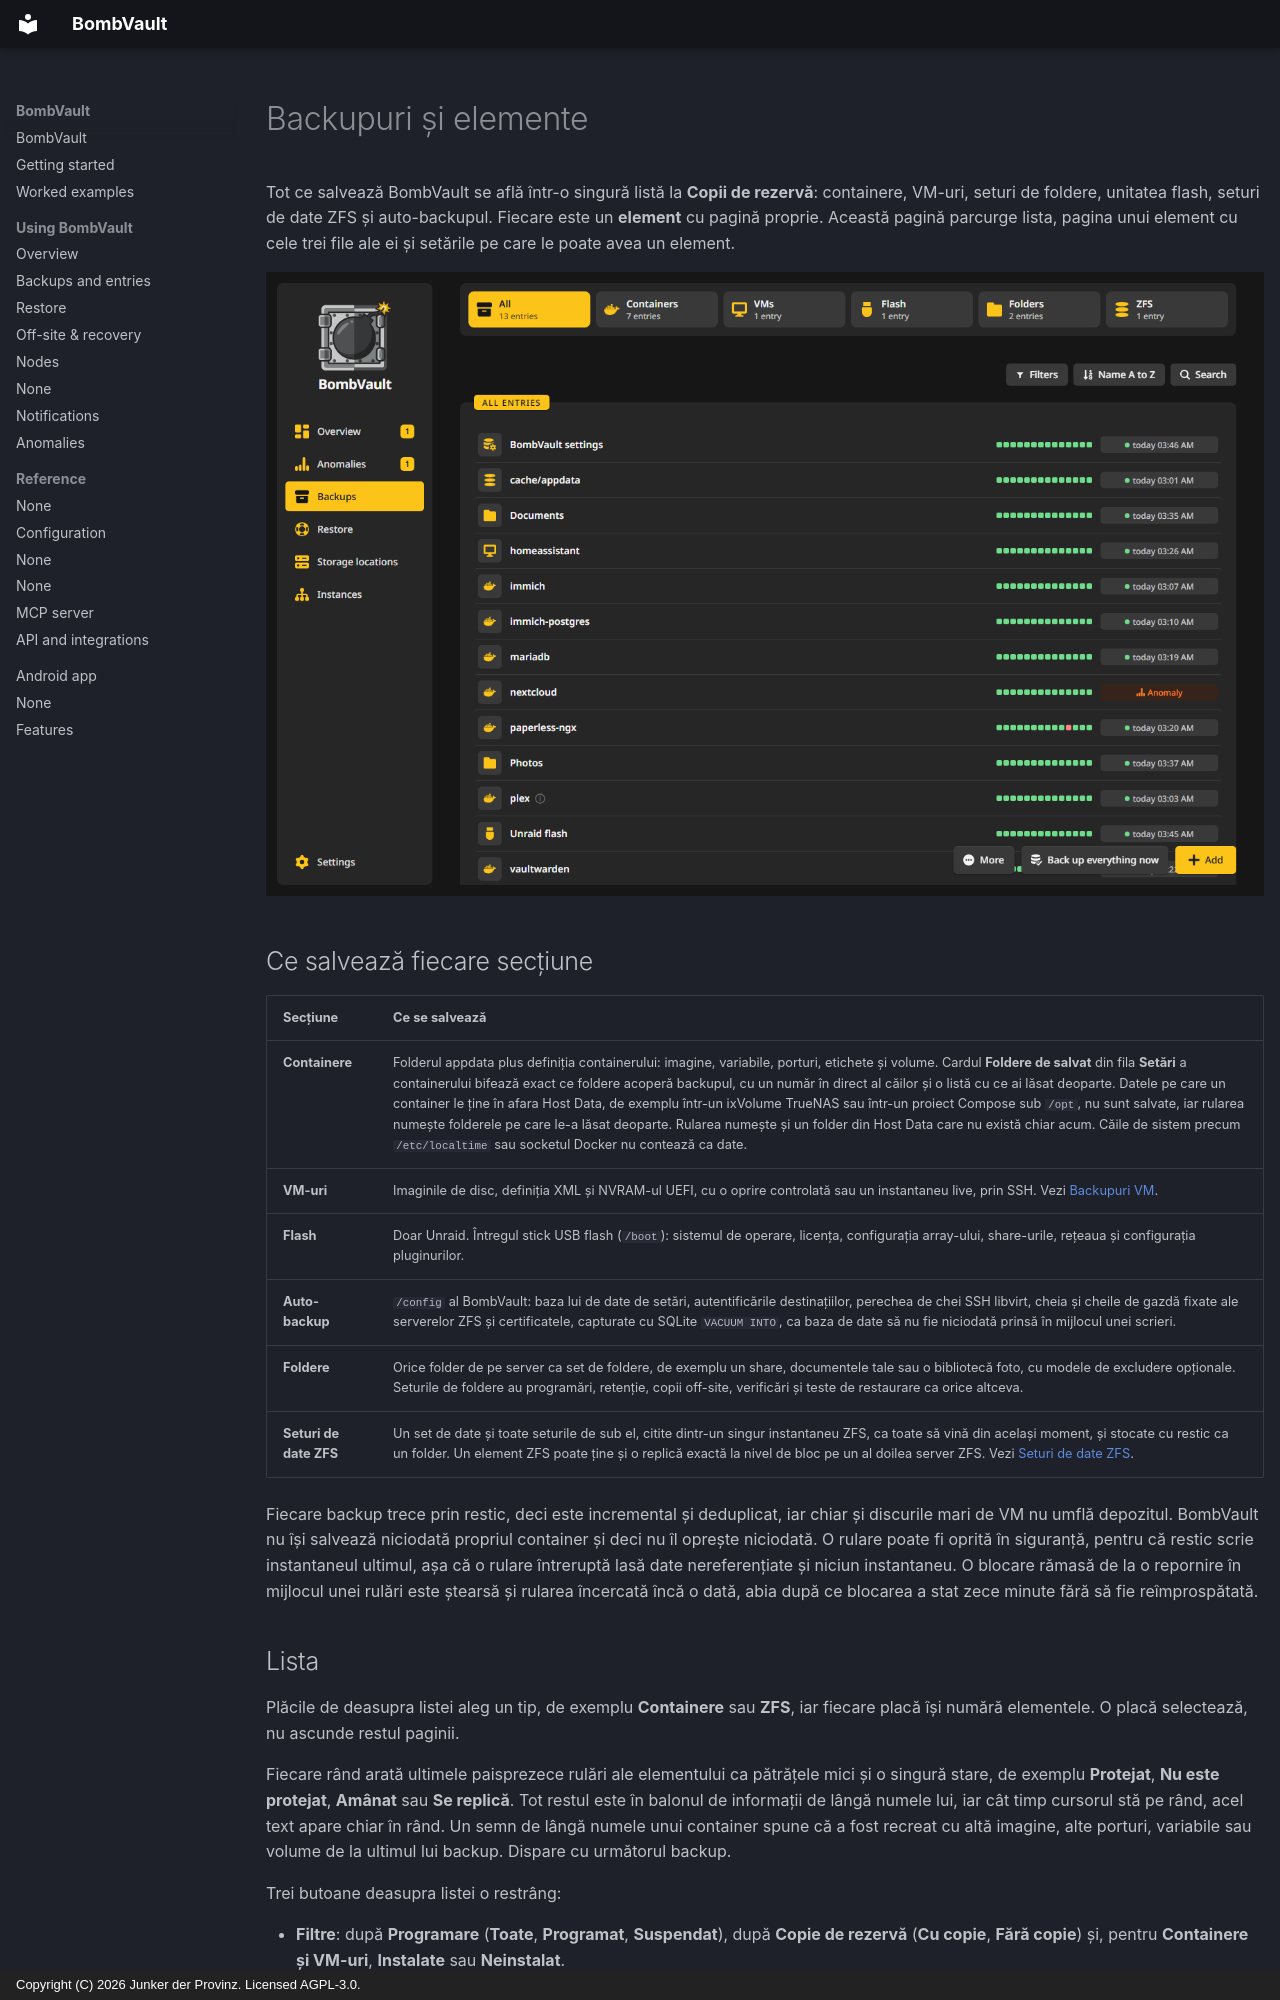

repository: junkerderprovinz/bombvault · page: backups.ro/index.html · generator: mkdocs · copyright: Copyright (C) 2026 Junker der Provinz. Licensed AGPL-3.0.

# Backupuri și elemente

Tot ce salvează BombVault se află într-o singură listă la **Copii de rezervă**: containere, VM-uri, seturi de foldere, unitatea flash, seturi de date ZFS și auto-backupul. Fiecare este un **element** cu pagină proprie. Această pagină parcurge lista, pagina unui element cu cele trei file ale ei și setările pe care le poate avea un element.

![Lista Copii de rezervă cu placa Containere aleasă: fiecare rând își arată ultimele rulări ca o bandă și o singură stare.](assets/screenshots/backups/list-dark.png#only-dark)
![Lista Copii de rezervă cu placa Containere aleasă: fiecare rând își arată ultimele rulări ca o bandă și o singură stare.](assets/screenshots/backups/list-light.png#only-light)

## Ce salvează fiecare secțiune {#what-is-saved}

| Secțiune | Ce se salvează |
|---|---|
| **Containere** | Folderul appdata plus definiția containerului: imagine, variabile, porturi, etichete și volume. Cardul **Foldere de salvat** din fila **Setări** a containerului bifează exact ce foldere acoperă backupul, cu un număr în direct al căilor și o listă cu ce ai lăsat deoparte. Datele pe care un container le ține în afara Host Data, de exemplu într-un ixVolume TrueNAS sau într-un proiect Compose sub `/opt`, nu sunt salvate, iar rularea numește folderele pe care le-a lăsat deoparte. Rularea numește și un folder din Host Data care nu există chiar acum. Căile de sistem precum `/etc/localtime` sau socketul Docker nu contează ca date. |
| **VM-uri** | Imaginile de disc, definiția XML și NVRAM-ul UEFI, cu o oprire controlată sau un instantaneu live, prin SSH. Vezi [Backupuri VM](vm-backup-ssh-setup.md). |
| **Flash** | Doar Unraid. Întregul stick USB flash (`/boot`): sistemul de operare, licența, configurația array-ului, share-urile, rețeaua și configurația pluginurilor. |
| **Auto-backup** | `/config` al BombVault: baza lui de date de setări, autentificările destinațiilor, perechea de chei SSH libvirt, cheia și cheile de gazdă fixate ale serverelor ZFS și certificatele, capturate cu SQLite `VACUUM INTO`, ca baza de date să nu fie niciodată prinsă în mijlocul unei scrieri. |
| **Foldere** | Orice folder de pe server ca set de foldere, de exemplu un share, documentele tale sau o bibliotecă foto, cu modele de excludere opționale. Seturile de foldere au programări, retenție, copii off-site, verificări și teste de restaurare ca orice altceva. |
| **Seturi de date ZFS** | Un set de date și toate seturile de sub el, citite dintr-un singur instantaneu ZFS, ca toate să vină din același moment, și stocate cu restic ca un folder. Un element ZFS poate ține și o replică exactă la nivel de bloc pe un al doilea server ZFS. Vezi [Seturi de date ZFS](zfs-datasets.md). |

Fiecare backup trece prin restic, deci este incremental și deduplicat, iar chiar și discurile mari de VM nu umflă depozitul. BombVault nu își salvează niciodată propriul container și deci nu îl oprește niciodată. O rulare poate fi oprită în siguranță, pentru că restic scrie instantaneul ultimul, așa că o rulare întreruptă lasă date nereferențiate și niciun instantaneu. O blocare rămasă de la o repornire în mijlocul unei rulări este ștearsă și rularea încercată încă o dată, abia după ce blocarea a stat zece minute fără să fie reîmprospătată.
